pico-8 play session: hold → + tap 🅾

[t = 1 s] hold → ~1s, tap 🅾 ~2×
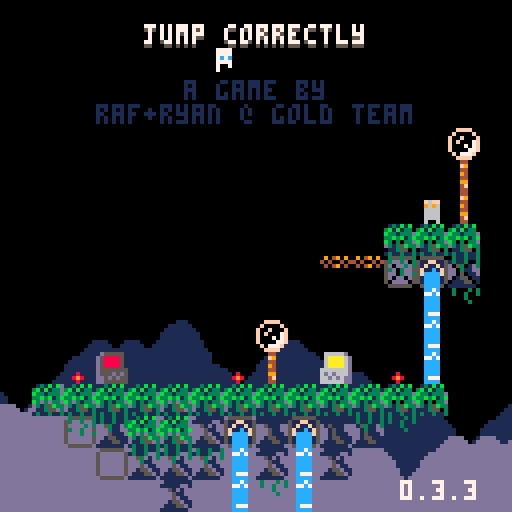
[t = 2 s] hold → ~2s, tap 🅾 ~4×
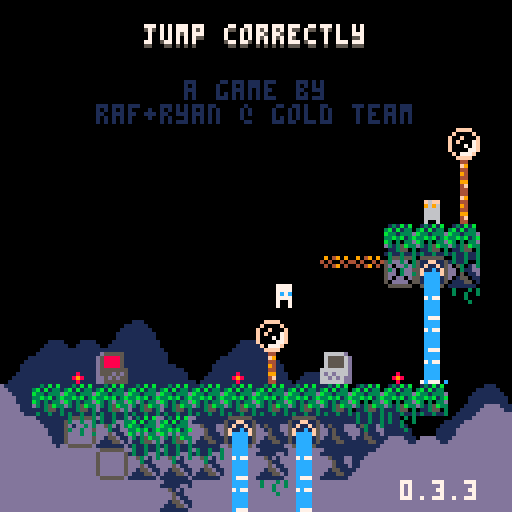
[t = 6 s] hold → ~6s, tap 🅾 ~10×
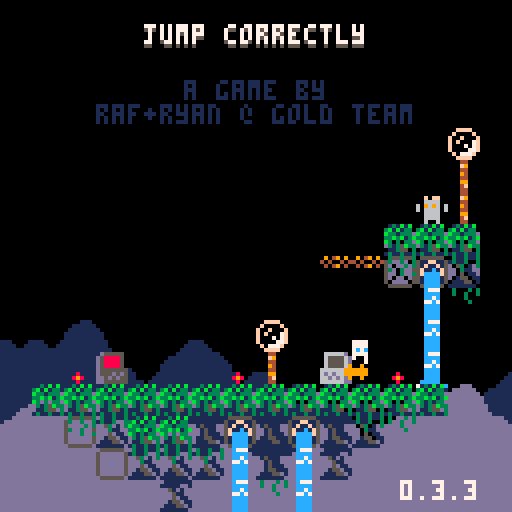
[t = 8 s] hold → ~8s, tap 🅾 ~14×
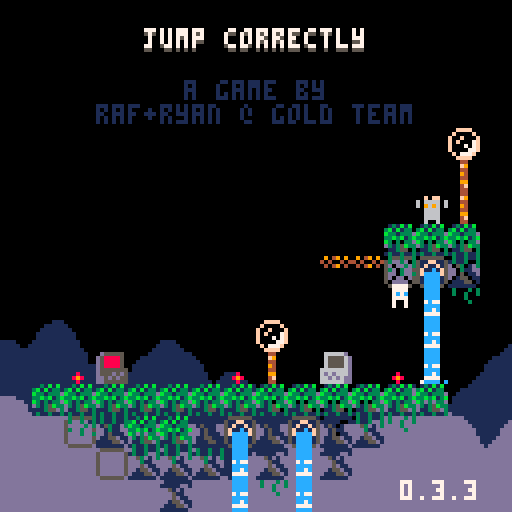

pico-8 cartridge
version 42
__lua__
-- jumper 2
-- 2025-01-17
ver="0.3.3"

hide_t=false //remove later
p_win=false //keep this
last_lvl=15

--constants and globals
p_spd=1
p_accel=0.3		 --fall accel (0.3)
p_f_max=4				 --fall spd max (4)
p_j_max=-2.5	 --jump spd max (-2.5)
p_j_fre=1   	 --num free jumps
p_j_t_max=5 	 --jump frames
p_w_spd=0.3 		--water fill speed

l_toucht=nil

chl=0 --checkpoint lvl
crl=0 --current lvl

-- enemy constants
ice_t_slow=70 --ice spawn time slow
ice_t_fast=30 --ice spawn time fast

cltb=0 --cloud time back
cltf=0 --cloud time front
key_cols={10,11,12,8} --keys

logo_t=0
auto_save=1
tot_d=0
aut=0

function _init()
	printh("=====start=====")
	cartdata("gt_jump_correctly_1")
	
	mplay=false
	pp=obj(-1,-1,3,5)
	chl=dget(0)
//chl=15
	auto_save=dget(1)
	tot_d=dget(2)
	printh("load save 0 "..chl)
	printh("load save 1 "..auto_save)
	printh("load save 2 "..tot_d)
	
	reset_checkpoint(0)
	
	menuitem(
		1,
		"save game",
		save_game
	)
	
	menuitem(
		2,
		"auto save "..(auto_save==1 and "is on" or "is off"),
		toggle_auto_save
	)
	
	menuitem(
		3,
		"clear save data",
		clear_save
	)
end

function reset_checkpoint(ll)
	printh("reseting from checkpoint")
	uits,l_uits=-0.1,-1 --ui time slow
	uitf,l_uitf=-0.1,-1 --ui time fast
	
	tpt=0								--lvl trans time
	pvy=0  			   --vel y
	pdrx=1 			   --dir x
	pdry=0 			   --dir y
	pmt=0  			   --move time
	pjmp=0 			   --current jump
	pjp=true     --jump pressed
	pjmpt=0      --jump time
	ptank=1 		   --num water tanks (this will probably never get higher)
	pwater=0 	   --amt water
	pst=false    --show empty tank icon
	pwt=0					   --water time
	ptw=false    --touching water
	pdig=false   --is digging
	pdt=0				 	  --digging time
	pseed=0				  --seeds
	psht=false   --shooting
	ptswch=false --touching switch player
	etswch=false --touching switch any ememy
	pto=false 	 	--near old man :(
	pio=false    --interact old man
	og_text=":)" --old guy text
	ptn=false				--touching ng cpu
	pin=false				--interact ng cpu
	ptd=0    				--touching door (0 no, 1 yes, 2 yes+interact)
	pbnk=false   --did bonk
	prst=0							--restart time
	pov=false 			--on vine
	
	ogidx=0
	ogt=0
	
	dth_t=-1					--death time
	dth_e=nil				--death object
	
	if ll then
		crl=ll
	else
		crl=chl
		if(auto_save==1)save_game()
	end
	
	if crl==0 then
		mplay=false
		music(63)// test no music
	elseif not mplay then
		mplay=true
		music(0)// test start music
	end
	
		
	init_lvl()
end

function _draw()
	cls()
	camera(cmx,cmy)
	
	draw_clouds()
	
	if logo_t<50 then
		draw_logo()
		return
	end
	
	if tpt>0 and tpt<40 then
		local t,c="computer "..crl,5
		if crl==0 then
			t="correct!"
			c=cltb%8+8
		end
		
		print(
			t,
			cmx+cen_txt(t),
			cmy+62,
			c)
		return
	end
	
	if dth_t!=-1 then
		if dth_e and dth_e.draw then
			dth_e.draw(dth_e)
		end
		for e in all(effs)do
			e.draw(e)
		end
		return
	end
	
	draw_bk()
	
	for e in all(enemies)do
		if(e.draw)e.draw(e)
	end
	
	map(0,0)
	
	if not tp_out then
		draw_player()
	end
	//printh(cmi.." "..cmj.." "..cmx.." "..cmy)
	
	draw_fg()
	
	for b in all(bullets)do
		b.draw(b)
	end
	
	
	for e in all(effs)do
		e.draw(e)
	end
	
	draw_hud()
	if aut>0 then
		for i=0,flr((30-aut)/10)do
			pset(cmx+2+i*2,cmy+126,7)
		end
	end
	
	if pio then
		draw_old_guy_prompt()
	end
end

function _update()
	l_uits,uits=uits,(uits+0.1)%30
	l_uitf,uitf=uitf,(uitf+0.2)%30
	cltb=(cltb+0.7)%136
	cltf=(cltf+1)%136
	
	if aut>0 then
		aut-=1
	end
	
	if scr_wrap and 
				flr(uits%3)==0 and
				flr(l_uits%3)!=0 then
		for i=0,16 do
			add_wrap(cmx,cmy+i*8,1)
			add_wrap(cmx+127,cmy+i*8,-1)
		end
	end
	
	if logo_t<50 then
		logo_t+=1
		if(btnp(❎))logo_t+=25
		return
	end
	
	update_clds()
	
	for e in all(effs)do
		e.update(e)
	end
	
	if dth_t>=0 then
		dth_t-=1
		//if dth_e and dth_e.update then
			//dth_e.update(dth_e)
		//end
		if(dth_t==0)reset_checkpoint(crl)
		return
	end
	
	if pio then
		update_old_guy_prompt()
		return
	end
	
	for e in all(enemies)do
		e.tswch=false
		if(e.update)e.update(e)
	end
	
	update_lvl()
	update_bullets()
	
	if tp_out then
		update_tp_out()
	else
		update_player()
	end
end

function comb(a,b)
	for k,v in pairs(b)do
		a[k]=v
	end
end

function obj(x,y,w,h,ext)
	o={x=x,y=y,w=w,h=h}
	comb(o,ext)
	return o
end

function eff(x,y,d,u,ext)
	o={x=x,y=y,draw=d,update=u}
	comb(o,ext)
	return o
end

function rand(bot,top)
	return flr(rnd((top+1)-bot))+bot
end

function draw_bb(o)
	rect(
		o.x-o.w/2,
		o.y-o.h/2,
		o.x+o.w/2,
		o.y+o.h/2,
		8)	
end

function col_bb(a,b)
	if b.w==0 or b.h==0 then
		return false
	end
	local ax=a.x-a.w/2
	local ay=a.y-a.h/2
	local bx=b.x-b.w/2
	local by=b.y-b.h/2
	
	return ax<=bx+b.w and
		ax+a.w>=bx and ay<=by+b.h and
		ay+a.h>=by
end

function test_w_wrap(a,b)
	local aa=a
	if scr_wrap then
		aa=obj(
			a.x%128+cmx,
			a.y,a.w,a.h)
	end
	if col_bb(aa,b) then
		return b
	end
	return nil
end

function on_layer(o,ox,oy,lrs,t_spk,hb_mod)
	if type(lrs)!="table" then
		lrs={lrs}
	end
	if(hb_mod==nil)hb_mod=0
	
	local a=obj(o.x+ox,o.y+oy,o.w+hb_mod,o.h+hb_mod)
	local mi=flr(a.x/8)
	local mj=flr(a.y/8)
	
	for j=min(cmj+15,mj+1),max(cmj,mj-1),-1 do
	for ii=mi-1,mi+1 do
		local i=ii%16+cmi
		for f in all(lrs) do
			local s=mget(i,j)
			if fget(s,f) then
				--[[
				local aa=a
				if scr_wrap then
					aa=obj(
						a.x%128+cmx,
						a.y,a.w,a.h)
				end
				local b=obj(
					i*8+4,j*8+4,8,8,{s=s}
				)
				if col_bb(aa,b) then
					return b
				end
				]]--
				local b=obj(
					i*8+4,j*8+4,8,8,{s=s}
				)
				if test_w_wrap(a,b) then
					return b
				end
			end
		end
	end end
	
	if t_spk then
		for s in all(spks) do
			if test_w_wrap(a,s) then
				return s
			end
		end
	end
	return nil
end

function on_scr(o)
	return o.y<cmy+137 and 
								o.y>cmy-4 and
			 				o.x<cmx+137 and 
			 				o.x>cmx-4
end

function round(n)
	if n-flr(n)>=0.5 then
		return flr(n)+1
	end
	return flr(n)
end

function lerp(a,b,t)
 return a+(b-a)*t
end

function clear_map_at(x,y)
	mset(flr(x/8),flr(y/8),0)
end

function draw_logo()
	local f=min(logo_t/25,1)
	for i=1,4 do
		spr(
			124+i-1,
			cmx+60+f*8*i-4*f,
			cmy+60)
		spr(
			124-i,
			cmx+60-f*8*i+4*f,
			cmy+60)
	end
end

function toggle_auto_save(i)
	if i==1 or i==2 then
		return
	end
	auto_save=(auto_save+1)%2
	printh("set auto save ")
	printh(auto_save)
	dset(1,auto_save)
	//add sfx here
	menuitem(
		2,
		"auto save "..(auto_save==1 and "is on" or "is off"),
		toggle_auto_save
	)
end

function save_game(i)
	if i==1 or i==2 then
		return
	end
	printh("set save 0 "..chl)
	printh("set save 2 "..tot_d)
	dset(0,chl)
	dset(2,tot_d)
	//add sfx here
	aut=30
end

function clear_save(i)
	if i==1 or i==2 then
		return
	end
	
	printh("clear save 0")
	printh("clear save 2")
	dset(0,0)
	dset(2,0)
	chl=0
end

music(0)

-->8
--player
function draw_player()
	local off=(ptswch and 2 or 0)
	
	--legs
	sspr(
		12,flr(pmt)%2*2+8,
		4,2,
		pp.x-2,pp.y+1-off,
		4,2,
		pmt<2
	)	

	--ducking
	local dt=flr(pdt/3)%2
	if dt==0 and 
				pdry==1 and 
				pvy==0 and
				not pdig then
		dt=1
	end

	--head
	if(pov)pal(12,7)
	sspr(
		8,pdry*4+12,
		4,4,
		pp.x-2,pp.y-3+dt-off,
		4,4,
		pdrx==-1
	)
	pal()
		
	--off screen arrow
	if pp.x>cmx+128 then
		spr(13,cmx+120,pp.y-4)
	elseif pp.x<cmx-1 then
		spr(13,cmx+2,pp.y-4,1,1,true)
	end
	
	--water drops
	if ptw then
		draw_splash(pp.x-4,pp.y-5)
	end
	
	--water tank
	local ofx=3
	if(pdrx==-1)ofx=-8
	if pst then
		sspr(0,8,6,6,pp.x+ofx,pp.y-6)
	elseif pwater>0 then
		if ptw then
			--tank shadow
			sspr(
				0,8,6,6,
				pp.x+ofx+1,pp.y-5)
		end
		sspr(
			16+8*(pwater-1)+(flr(uits)%2)*4,8,
			5,5,pp.x+ofx,pp.y-6)
	end
	
	--seeds
	for i=1,pseed do
		local a=uitf/7.5+i/pseed
		local x=pp.x+cos(a)*6
		local y=pp.y+sin(a)*6
		rectfill(
			x,y,
			x+sgn(cos(a)),
			y+sgn(sin(a)),7)
	end
	
	if prst>15 then
		draw_int(
			4-flr(prst/15),
			pp.x+2,
			pp.y-2)
	end
	
	--[[
	draw_bb(
		{x=pp.x,y=pp.y+4,w=3,h=1}
	)
	]]--
end

function update_player()
	local move=false
	pdry=0
	if(btn(➡️))move,pdrx=true,1
	if(btn(⬅️))move,pdrx=true,-1
	if(btn(⬆️))pdry=-1
	if(btn(⬇️))pdry=1
	
	if move then
		pmt-=0.3
		if(pmt<0)pmt=4
		if not on_layer(pp,pdrx,0,0) then
			pp.x+=p_spd*pdrx
		end
	else
		pmt=0
		pp.x=flr(pp.x)
	end
	
	if scr_wrap then
		local wr=false
		if(pp.x<cmx-1)pp.x,wr=cmx+127,true
		if(pp.x>cmx+127)pp.x,wr=cmx,true
		if(wr)sfx(3,-1,12,14)
	end
	
	--touch enemy
	local ts=false --touch shroom
	for e in all(enemies)do
		if col_bb(pp,e) then
			if e.draw==draw_shroom then
				ts=true
				//printh(pp.x.." "..pp.y.." touch shroom")
			elseif e.can_hurt then
				//reset_checkpoint()
				kill_plr(e)
				return
			end
		end
	end
	
	--jump
	if btn(🅾️) then
		if not pjp then
			pjp=true
			pov=false
			--  bank,chnl,off, len
			--sfx(0,   0,   0,   0)
			if (pjmp<p_j_fre or
							flr(pwater/3)>0) then
				if pjmp>=p_j_fre and pwater>2 then
					pwater-=3
					if pwater==0 then
						pst=true
					end
				end
				pjmpt=p_j_t_max
				//pvy=p_j_max
				pjmp+=1
				add_jump(pp.x-1,pp.y)
				if not pto and not ptn then
					sfx(3,-1,0,8)
				end
			end
		end
		if pjmpt>0 then
			pvy=p_j_max
		end
		pjmpt=max(0,pjmpt-1)
	else
		pjmpt=0
		pjp=false
	end
	
	--fall
	pvy=min(p_f_max,pvy+p_accel)
	if pvy<0 then
		local b=on_layer(pp,0,pvy,0) 
		if b then
			if not pbnk then
				sfx(3,-1,8,4)
			end
			pbnk=true
			pp.y=b.y+7
			pvy=0.5 --y vel of player after bonk
		end
	else 
		local t=on_layer(
			pp,0,max(1,pvy),{0,1})
		if pov or t!=nil and t.y-pp.y>4 then
			if pvy>p_accel then
				//printh(
				//	"landed "..(
				//		ts and "true" or "false")
				//	)
				add_landed(pp.x,pp.y+4)
				pbnk=false
				sfx(5,-1,0,10)
			end
			//fget(t.s,0)
			if not pov or t and fget(t.s,0) then
				pp.y=(flr(pp.y/8)*8)+5
				
			end
			pvy=0
			pst=false
			
			if not ts then
				pjmp=0
			end
			
			if t and t.s==76 then
				set_cld(t.x,t.y)
			end
		end
	end
	pp.y+=pvy
	
	local sq=on_layer(pp,0,0,0)
	if sq then
		//printh(sq.x.." "..sq.y)
		local o=obj(
			sq.x,sq.y,0,0,
			{
				draw=function()
					spr(sq.s,sq.x-4,sq.y-4)
				end
			})
		kill_plr(o)
	end
	
	--shoot
	if btn(❎) then
		if not pto and 
					not psht and 
					pseed>0 then
			psht=true
			pseed-=1
			sfx(6,-1,0,6)
			local dx=pdrx
			if(pdry!=0)dx=0	
			//add_get(pp.x+2,pp.y,pseed)
			add_bullet(
				pp.x+dx*5,pp.y+pdry*5,1,
				dx*4,pdry*4,false,7,true)
		end
	else
		psht=false 
	end
	
	if btn(❎) and 
				btn(⬇️) and 
				pvy==0 then
		prst+=1
		if prst==15*4 then
			kill_plr()
		end
	else
		prst=0
	end
	
	--touch water
	--note: timer doesnt
	--reset when player
	--leaves water
	ptw=false
	for w in all(waters) do
		if(col_bb(pp,w))ptw=true
	end
	if ptw then
		pwt+=p_w_spd
		if pwt>=1 then
			pwt=0
			if pwater/3<ptank then
				pwater+=1
				pst=false
				sfx(4,-1,(pwater-1)*6,6)
			end
		end
	end
	
	local ptv=false
	for v in all(vines)do
		if(col_bb(pp,v))ptv=true
	end
	if not ptv then
		pov=false
	elseif btn(⬆️) then
		pov=true
		pp.y-=1
	elseif btn(⬇️) then
		pov=true
		pp.y+=1
	end
	
	//printh(pov)
	
	if pp.y>cmy+136 then
		//reset_checkpoint()
		kill_plr()
		return
	end
	
	for b in all(bullets)do
		if col_bb(pp,b) then
			//reset_checkpoint()
			kill_plr(b)
			return
		end
	end
	
	--touch key
	for k in all(l_keys)do
		if not k.p and col_bb(pp,k) then
			k.p=true
			add(p_keys,k)
			sfx(10)
		end
	end
	
	--touch door
	//for d in all(doors)do
	if door then
		if col_bb(pp,door) then
			//ptd=true
			if btn(⬇️) or btn(⬆️) then
				local can=true
			
				//sfx(11)
				//sfx(17)
				//sfx(7,-1,4,4)
				for k in all(l_keys)do
					if k.p==false then
						can=false
					end
				end
			
				if can then
					for k in all(keys)do
						del(keys,k)
					end
					if crl==last_lvl then
						crl=0
						p_win=true
					elseif crl==chl then
						crl+=1
					else
						crl=chl
					end
					sfx(11)
					init_tp_out()
				
					return
				elseif ptd<2 then
					sfx(7,-1,4,4)
					ptd=2
				end
			else
				ptd=1
			end
		else
			ptd=0
		end
	end
	
	--touch flower
	local flwr=nil
	for f in all(flwrs)do
		if col_bb(pp,f) and pdry==1 then
			flwr=f
		end
	end
	
	if pvy!=0 or flwr==nil then
		pdig=false
		pdt=0
	else
		if pdig==false then
			pdt=10
		end
		pdig=true
		if pdt%5==0 then
			add_dig(pp.x,pp.y+4)
			sfx(8,-1,27,4)
		end
		if pdt<=0 then
			del(flwrs,flwr)
			pseed+=flwr.s
			add_get(pp.x,pp.y,"+"..flwr.s)
			sfx(14)
		end
		pdt-=1
	end
	
	-- touch teleporter
	local toucht=nil
	for tt in all(tps)do
	for i=0,1 do
		local t=tt[i+1]
		if t then
			if col_bb(pp,t) then
				//printh((i+1%2)+1)
				toucht=tt[(i+1)%2+1]
			end
		end 
	end end
	if l_toucht==nil and
				toucht!=nil then
		pp.x=toucht.x
		pp.y=toucht.y+1
		pvy*=-1
		--[[
		because of long pressing jumps,
		if the player enters this while
		holding jump before the max hold
		time, their velocity wont flip
		]]--
		add_b_exp(pp.x,pp.y,5,5,toucht.c)
		sfx(7,-1,8,24)
	end
	l_toucht=toucht
	
	-- old man
	pto=false
	if old_guy and 
				col_bb(pp,old_guy)then
		pto=true
		if btnp(❎) then
			sfx(7,-1,0,4)
			pio=true
			ogt=0
			l_ogt=-1
			if og_texts[crl]!=nil then
				og_text=og_texts[crl]
			end
		end
	end
	
	-- touch ng cpu
	ptn=false
	if ng_cpu and
				col_bb(pp,ng_cpu)then
		ptn=true
		if btnp(❎) then
			if pin then
				clear_save()
				//kill_plr(ng_cpu)
				crl=1
				init_tp_out()
				sfx(17)
			else
				sfx(7,-1,0,4)
			end
			pin=true
		elseif btnp(🅾️) then
			sfx(7,-1,4,4)
			pin=false
		end
	else
		pin=false
	end
end

function kill_plr(o)
	tot_d+=1
	dth_e=o
	dth_t=30
	add_b_exp(
		mid(cmx,pp.x,cmx+127),
		mid(cmy,pp.y,cmy+127),
		10,10)
		sfx(8,-1,0,27)
end

-->8
--hud/general

function draw_hud()
	print(ver,100,120,7)
	if(hide_t)return
	--[[
	// uncomment for testing
	print("lvl:"..crl+1,cmx+31,cmy+1,1)
	print("lvl:"..crl+1,cmx+30,cmy,7)
	print("dth:"..tot_d,cmx+61,cmy+1,1)
	print("dth:"..tot_d,cmx+60,cmy,7)
	]]--
	
	if crl==0 then
		local t="jump correctly"
		//t="you jumped correctly"
		local off=mid(
			-2.9,
			cos((cltf%136)/136)*3,
			2.9
		)
		print(
			t,cen_txt(t),10+off,5)
		print(
			t,cen_txt(t),9+off,7)
		print("a game by",46,20,1)
		print("raf+ryan @ gold team",
			24,26,1)
		
		if p_win then
		 t1="times jumped"
		 t2="incorrectly: "..tot_d
		 //t2="incorrectly: "..19999
		 print(
			 t1,
			 cen_txt(t1),40,13)
		 print(
			 t2,
			 cen_txt(t2),46,13)
		end
		
		
		
		
		--[[
		//scrolling text test
		print(
			t1,
			cltf+cen_txt(t1),50,13)
		print(
			t2,
			cltf+cen_txt(t2),56,13)
		
		print(
			t1,
			cltf-136+cen_txt(t1),50,13)
		print(
			t2,
			cltf-136+cen_txt(t2),56,13)
			]]--
	end
end

function cen_txt(t)
	return 64-(#t*4)/2
end

function draw_splash(x,y)
	sspr(
		16,13+flr(uitf)%3*3,
		8,3,
		x,y)	
end

clds_b={
"00000002234002000",
"00000031111631420",
"20034311111111114",
"14311111111111111"
}
clds_f={
"00000023400562000",
"20022311143111456",
"14311111111111111"
}
function draw_clouds()
	rectfill(cmx,cmy+112,cmx+128,cmy+128,1)
	draw_cloud_layer(clds_b,72,cltb)
	rectfill(cmx,cmy+120,cmx+128,cmy+128,13)
	pal(1,13)
	draw_cloud_layer(clds_f,88,cltf)
	pal()
end

function draw_cloud_layer(arr,y,t)
	for j=1,#arr do
		for i=0,16 do
			local x=i*8-t
			if(x<-8)x+=136
			spr(arr[j][i+1],cmx+x,cmy+y+j*8)
		end
	end
end

function draw_old_guy()
	local s=0
	if cltf>68 or 
				cltf<30 and cltf%12>6 then
		s=4
	end
	sspr(
		64+s,0,
		4,8,
		old_guy.x-2,old_guy.y-4,
		4,8,
		pp.x<old_guy.x)
	if cltf>68 then
		local off=old_guy.y
		if(cltf%12>6)off-=1
		line(
			old_guy.x-4,off-1,
			old_guy.x-4,off,6)
		line(
			old_guy.x+3,off-1,
			old_guy.x+3,off,6)
	end
	//draw_bb(old_guy)
end

function draw_old_guy_prompt()
	local top=cmy+40
	local lft=cmx+20
	
	rectfill(
		lft,top,
		lft+86,top+48,0)
	rect(
		lft,top,
		lft+86,top+48,7)
	
	print(sub(og_text,0,ogt),
		lft+2,top+2,7)
end

l_ogt=-1
function update_old_guy_prompt()
	if ogt<#og_text then
		ogt+=0.5
		if l_ogt!=flr(ogt) and flr(ogt)%2==0 then
			local off=rand(0,1)
			sfx(18,-1,off*3,3)
			//sfx(18,-1,0,2)
		end
		l_ogt=flr(ogt)
	end

	if btnp(🅾️) then
		pio=false
		sfx(7,-1,4,4)
	elseif btnp(❎) then
		if ogt<#og_text then
			ogt=#og_text
		else
			pio=false
			sfx(7,-1,4,4)
		end
	end
end

function draw_ng_cpu()
	if ptd>0 then
		print(
			"continue",
			door.x-15,
			door.y-20,
			7)
		draw_int("⬆️",door.x+1,door.y-2)
	end
	
	spr(7,ng_cpu.x-4,ng_cpu.y-4)
	if(not ptn)return
		
	if pin then
		print(
			"are you sure?",
			ng_cpu.x-23,
			ng_cpu.y-20,
			7)
		print(
			"no:    yes:",
			ng_cpu.x-23,
			ng_cpu.y-12,
			7)
		draw_int("🅾️",ng_cpu.x-7,ng_cpu.y-2)
		draw_int("❎",ng_cpu.x+25,ng_cpu.y-2)
	else
		print(
			"new game",
			ng_cpu.x-15,
			ng_cpu.y-20,
			7)
		draw_int("❎",ng_cpu.x,ng_cpu.y-2)
	end
end

-- draw interact
function draw_int(s,x,y)
	print(s,x-4,y-10,5)
	print(
		s,
		x-4,
		y-(
			flr(uits)%2==0 and 11 or 10
		),
		6
	)
end


og_texts={}
og_texts[0]="hey, i'm you from the\nfuture!"
og_texts[2]="if you look down,\nyou'll notice these\ndancing flowers.\nthey're extra tasty\nthis time of year!"
og_texts[8]="oh boy, i can't wait\nto get back to work!"
og_texts[15]="i feel a temporal\nshift when i pass\nthe particles."

-->8
--map functions

function init_lvl()
	reload(0x1000, 0x1000, 0x2000)
	waters={}
	ftns={}
	l_keys={}
	p_keys={}
	door=nil
	flwrs={}
	swchs={}
	swch_cs={}
	sw_blks={}
	clds={}
	spks={}
	vines={}
	tps={
		{nil,nil},
		{nil,nil}
	}
	old_guy=nil
	ng_cpu=nil
	
	sw_state=false
	sw_state_c=false
	sw_state_l=false
	scr_wrap=false
	flip_d=false
	
	bullets={}
	effs={}	
	enemies={}	
	--current map tile i,j
	cmi=crl%8*16
	cmj=flr(crl/8)*16
	--current map x,y
	cmx,cmy=cmi*8,cmj*8
	
	--debug for when no checkpoint
	pp.x,pp.y=cmx+64,cmy+64
	
	printh("init lvl: "..crl..", "..cmi.." "..cmj)
	
	local inf_ftns={}
	
	for j=0,15 do
	for i=0,15 do
		local s=mget(cmi+i,cmj+j)
		local fl=fget(s)
		local sn=mget(cmi+i,cmj+max(j-1,0))
		local ss=mget(cmi+i,cmj+min(j+1,15))
		local sw=mget(cmi+max(i-1,0),cmj+j)
		local se=mget(cmi+min(i+1,15),cmj+j)

		local x,y=cmx+i*8,cmy+j*8
		
		if s>=93 and s<=94 then
			--fountains
			local on_t,off_t=7,0
			if(s==94)on_t,off_t=30,30
			if(s==93)add(inf_ftns,{x=x,y=y})
			add(ftns,{
				x=x,y=y,
				t=-1,on_t=on_t,off_t=off_t
			})
			mset(cmi+i,cmj+j,79)
		elseif s==109 or s==110 then
			add(sw_blks,{
				cmi+i,cmj+j,s==110
			})
		elseif s==95 then
			add(vines,obj(
					x+4,y+4,2,9,{s=s}))
		elseif fl==0 then
			-- items created in this
			-- block will clear the
			-- original map tile
			mset(cmi+i,cmj+j,0)
			
			if s==107 then
				--spikes
				local off,f=5,false
				if sn!=77 and 
							sn!=109 and
							sn!=110 and
							fget(sn,0) then
					off,f=2,true
				end
				local sp=add_enemy(
					x+4,y+off,8,4,
					draw_spike,
					nil,
					false,
					true,
					{f=f}
				)
				add(spks,sp)
			elseif s==53 then
				--circle spikes
				add_enemy(
					x+4,y+4,7,7,
					draw_c_spike,
					nil,
					false,
					true
				)
			elseif s==22 then
				--keys/floppy
				add(l_keys,obj(
					x+4,y+4,4,4,
					{p=false}
				))
			elseif s==23 then
				--door
				door=obj(x+4,y+4,8,8)
			elseif s==24 or s==25 then
				--flower 5 seed
				add(flwrs,obj(x+4,y+4,6,8,{s=s==24 and 5 or 1}))
			elseif s==48 or s==49 then
				-- checkpoints
				printh("cp "..x.." "..y)
				pp.x,pp.y=x+4,y+5
				add_b_exp(pp.x,pp.y,10,10)
			elseif s==50 or s==51 then
				-- slimes
				add_enemy(
					x+4,y+4,4,6,
					draw_slime,
					update_slime,
					true,
					true,
					{fast=s==51}
				)
			elseif s==52 then
				-- cacti
				add_enemy(
					x+4,y+4,7,8,
					draw_cactus,
					update_cactus,
					true,
					true,
					{t=60}
				)
			elseif s==55 or s==56 then
				-- moles
				add_enemy(
					x+4,y+4,5,6,
					draw_mole,
					update_mole,
					true,
					true,
					{j=s==56,tm=15,htm=0}
				)
			elseif s==35 then
				-- switches
				add(swchs,obj(
					x+4,y+6,8,3))
			elseif s==37 then
				-- switch coins
				add(swch_cs,obj(
					x+4,y+4,7,6))
			elseif s==102 or s==103 then
				-- icicles
				add_enemy(
					x+4,y-4,0,0,
					nil,
					update_ice_spwn,
					false,
					false,
					{tm=s==102 and ice_t_slow or ice_t_fast}
				)
			elseif (s>=40 and s<=44) or
										(s>=57 and s<=60) then
				-- flame spaner
				local drs={
					nil,
					{1,0},{-1,0},{0,-1},{0,1}
				}
				local spd=0.8 -- slow speed
				if s==40 then
					spd=1.8 -- tracker speed
				elseif s>45 then
					spd=1.6 -- fast speed
				end
				local e=add_enemy(
					x,y,0,0,
					draw_flame_spawn,
					update_flame_spawn,
					false,
					false,
					{
						tm=0,
						dr=s<45 and drs[s-39] or drs[s-55],
						flt=not fget(ss,0),
						spd=spd
					}
				)
				//printh(s-39)
				//printh(drs[s-39])
			elseif s==11 then
				scr_wrap=true
			elseif s==61 then
				-- mushroom
				add_enemy(
					x+4,y+4,7,6,
					draw_shroom,
					update_shroom,
					true,
					false,
					{tp=false}
				)
			elseif s==31 then
				--eye
				add_enemy(
					x+4,y+4,7,6,
					draw_eye,
					update_eye,
					false,
					false,
					{t=0}
				)
			elseif s==120 then
				flip_d=true
			elseif s>=116 and s<=119 then
				--teleporters
				local i1=ceil(abs(115-s)/2)
				local i2=(s%2)+1
				local cs={{3,11},{2,8}}
				tps[i1][i2]=obj(
					x+4,y+4,6,6,
					{c=cs[i1]}
				)
			elseif s==8 then
				old_guy=obj(
					x+4,y+4,8,8,
					{draw=draw_old_guy}
				)
			elseif s==7 then
				ng_cpu=obj(
					x+4,y+4,8,8)
			elseif s==106 then
				add(vines,obj(
					x+4,y+4,2,8,{s=s}))
			end
		end
	end end
	
	for f in all(inf_ftns)do
		local j=flr(f.y/8)
		local i=flr(f.x/8)
		
		repeat
			add(
				waters,
				obj(
					f.x+4,
					cmy+3+(j-cmj)*8,
					8,8,
					{st=f.y+5}
				)
			)
			j+=1
		until j>cmj+15 or fget(mget(i,j),0)
	end
	
	--[[
	// title test, use moles
	// to
	if crl==0 then
		local ss="jump correctly"
		printh("lvl 1")
		for i=0,#ss-1 do
			local s=ss[i+1]
			local x,y=24+i*4,20-i*2
			add_enemy(
				x+4,y+4,3,5,
				draw_title_text,
				update_mole,
				true,
				true,
				{j=true,tm=15,htm=0,s=s}
			)
		end
	end
	]]--
end

function draw_bk()
	for w in all(waters)do
		local off=0
		if w.ct and w.ct.y>w.st then
			//printh(w.ct.y-w.y)
			off=7-(w.ct.y-w.y)
		end
		sspr(
			14*8+flr(uits)%4*4,0,
			4,8-off,
			w.x-2,w.y-4)
		//end
		//draw_bb(w)
		if w.ct and off!=0 then

			draw_splash(w.ct.x-4,w.ct.y-5)
		end
		
		for e in all(enemies)do
			if col_bb(w,e) then
				sspr(
					16,13+flr(uitf)%3*3,
					8,3,
					e.x-4,e.y-5)
			end
		end
	end
	
	//for d in all(doors)do
	if door then
		if #p_keys==#l_keys and 
					uits-flr(uits)>0.5 then
			pal(5,key_cols[flr(uits)%#l_keys+1])
		end
		spr(
			23,
			door.x-4,
			door.y-4,
			1,1,
			flip_d
		)
		pal()
		//draw_bb(door)
	end
	
	for v in all(vines)do
		spr(v.s,v.x-4,v.y-4)
		//draw_bb(v)
	end
	
	if old_guy then
		draw_old_guy()
	end
	
	if ng_cpu then
		draw_ng_cpu()
	end
end

function draw_fg()
	local ft=cltf%68
	if ft>0 and ft<7 or 
				ft>14 and ft<21 then
		pal(3,7)
		pal(10,7)
		pal(14,7)
	end
	for f in all(flwrs)do
		local fx=mid(0,flr(uits)%4-1,1)
		local oy=flr(uits)%4%2
		if f.s==5 then
			sspr(
				64,13,6,3,
				f.x-3+fx,f.y+1,
				6,3,fx>0)
			sspr(
				8*8,8,6,5,f.x-3,f.y-4+oy)
		elseif f.s==1 then
			sspr(
				72,14,6,2,
				f.x-3+fx,f.y+1,
				6,3,fx>0)
			sspr(
				72,9,6,5,f.x-3,f.y-4+oy)
				
		end
		//draw_bb(f)
	end
	pal()
	
	for i=1,#l_keys do 
		local k=l_keys[i]
		pal(7,key_cols[i])
		spr(
			22,
			k.x-4,
			k.y-4+mid(
				-1.9,
				cos((uits+i)/5)*2,
				1.9
			)
		)
		pal()
		//draw_bb(k)
	end
	
	for s in all(swchs)do
		
		sspr(24,
			sw_state and 21 or 17,
			8,3,s.x-4,s.y-1)
		//draw_bb(s)
	end
	
	for s in all(swch_cs)do
		if ptswch or etswch then
			palt(5,true)
			pal(7,13)
			pal(8,13)
			pal(11,13)
		end
		spr(sw_state and 37 or 38,
			s.x-4,s.y-4+cos(uits/6)*2)
		//draw_bb(s)
		pal()
	end
	
	for i=1,#tps do
	for t in all(tps[i]) do
	if t then
		//draw_bb(t)
		for i=0,2 do
			local f=max(1,i*2)
			local a=0
			while a<1 do
				local aa=a+(cltf/(136/f))
				pset(
					t.x+cos(aa)*(2+i),
					t.y+sin(aa)*(2+i),
					i%2==0 and t.c[2] or t.c[1]
				)
				a+=1/5
			end
		end
	end end end
	
	if pto then
		draw_int("❎",old_guy.x,old_guy.y)
	end
end

function update_lvl()
	for w in all(waters)do
		w.y+=1
		local t=on_layer(w,0,0,0,false,-2)
		w.ct=t
		if w.y>cmy+136 or 
					(t!=nil and t.y>w.st and t.y-w.y<1)  then
			del(waters,w)
		end
	end
	
	for f in all(ftns)do
		f.t+=1
		if f.t<f.on_t then
			if f.t%8==0 then
				add(waters,obj(
					f.x+4,f.y+4,8,8,{st=f.y+5}
				))
			end
		elseif f.t==f.on_t+f.off_t then
			f.t=-1
		end
	end
	
	for i=1,#p_keys do
		local k=p_keys[i]
		//if k.p then
			local tx=pp.x+4*i*1.2*pdrx*-1
			local ty=pp.y-3
			k.x=lerp(k.x,tx,0.2)
			k.y=lerp(k.y,ty,0.2)
		//end
	end
	
	sw_state=sw_state_c
	ptswch=false
	etswch=false
	for s in all(swchs)do
		if col_bb(s,pp) then
			ptswch=true
			sw_state=true
		end
		
		for e in all(enemies)do
			if col_bb(s,e) then
				e.tswch=true
				etswch=true
				sw_state=true
			end
		end
	end
	
	if not ptswch and not etswch then 
	for s in all(swch_cs)do
		if col_bb(s,pp) then
			del(swch_cs,s)
			sw_state_c=not sw_state_c
			sfx(13,-1,0,16)
		end
	end end
	
	for s in all(sw_blks)do
		if s[3]==sw_state then
			mset(s[1],s[2],sw_state and 110 or 109)
		else
			mset(s[1],s[2],111)
		end
	end
	
	if sw_state!=sw_state_l then
		sfx(12,-1,0,2)
	end
	sw_state_l=sw_state
end
-->8
--effects and bullets

function add_bullet(
	x,y,w,
	vx,vy,
	fall,
	c,
	p,
	draw)
	add(bullets,obj(
		x,y,
		w,w,{
			vx=vx,
			vy=vy,
			fall=fall,
			c=c,
			p=p,
			draw=draw and draw or draw_bullet
		}))
end

function draw_bullet(b)
		rectfill(
			b.x-b.w/2,b.y-b.h/2,
			b.x+b.w/2,b.y+b.h/2,
			b.c and b.c or 7)
		//draw_bb(b)
end

function draw_c_bullet(b)
	spr(
		26,b.x-1,b.y-1,
		1,1,
		false,
		b.vy>1
	)
	//draw_bb(b)
end

function update_bullets()
	for b in all(bullets)do
		if b.fall then
			b.vy=min(p_f_max,b.vy+p_accel)
			if b.vx>0 then
				b.vx=max(0,b.vx-0.2)
			elseif b.vx<0 then
				b.vx=min(0,b.vx+0.2)
			end		
		end
	
		b.x+=b.vx
		b.y+=b.vy
		
		if b.x<cmx or b.x>cmx+128 or
					b.y<cmy or b.y>cmy+128 then
			//add_b_exp(b.x,b.y,2,4)
			del(bullets,b)
		end
		
		local t=on_layer(b,0,0,0)
		if t!=nil and 
					(b.draw!=draw_c_bullet or 
						t.y>b.y
					)then
			if b.p and t.s==77 then
				clear_map_at(t.x,t.y)
				add_gb(t.x,t.y)
				sfx(15,-1,0,27)
			end
			add_b_exp(b.x,b.y,2,4)
			del(bullets,b)
		end	
		
		if b.p then
			for e in all(enemies)do
				local tbw=b.w
				b.w+=2
				b.h+=2
				if e.can_hit and 
							col_bb(b,e) then
					add_b_exp(b.x,b.y,2,4)
					del(bullets,b)
					del(enemies,e)
				end
				b.w,b.h=tbw,tbw
			end	
		end
	end
end

function add_b_exp(x,y,m,n,c)
	for i=0,rand(m,n) do
		add(effs,eff(
			rand(x-4,x+4),rand(y-4,y+4),
			draw_jump,update_b_exp,
			{
				t=rand(10,15),
				vx=rand(-0.5,0.5),
				vy=rand(-0.5,0.5),
				c=c
			}
		))
	end
end

function update_b_exp(e)
	e.t-=1
	e.x+=e.vx
	e.y+=e.vy
	e.vx*=0.9
	e.vy*=0.9
	if(e.t==0)del(effs,e)
end

--sprinkle effect update
function update_spkl(s)
	s.dy=min(s.dy+p_accel,p_f_max)
	s.y+=s.dy
		
	if s.dx!=0 then
		s.dx-=sgn(s.dx)*0.1
	end
	s.x+=s.dx
		
	s.t-=1
	if s.y>cmy+128 or s.t==0 then
		del(effs,s)
	end
end

function add_dig(x,y)	
	for dx in all({1.2,-1.2})do
		add(effs,eff(
			x,y,draw_dig,update_spkl,
			{dx=dx,dy=-1,t=15}
		))
	end
end

function draw_dig(d)
	rectfill(d.x,d.y,d.x,d.y,15)
end

function add_gb(x,y)
	local dirs={
		{1.2,-1},
		{-1.2,-1},
		{1.2,-1.5},
		{-1.2,-1.5},
	}
	
	for dir in all(dirs)do
		add(effs,eff(
			x,y,draw_gb,update_spkl,
			{dx=dir[1],dy=dir[2],t=15,so=rand(0,3)}
		))
	end
end

function draw_gb(g)
	local sx=g.so%2*4
	local sy=flr(g.so/2)*4
	sspr(sx,16+sy,4,4,g.x,g.y)
end

function add_get(x,y,v)
	add(effs,eff(
		x-4,y-8,draw_get,update_get,
		{t=25,v=v}))
end

function draw_get(g)
	print(
		g.v,g.x,g.y,
		flr(g.t)%8+8
	)
end

function update_get(g)
	g.y-=0.6
	g.t-=1
	if g.t==0 then
		del(effs,g)
	end
end

function add_jump(x,y,c)
	local dirs={
		{1.2,-0.5},
		{-1.2,-0.5},
		{1.2,-1.5},
		{-1.2,-1.5},
	}
	
	for dir in all(dirs)do
		add(effs,eff(
			x,y,draw_jump,update_spkl,
			{dx=dir[1],dy=dir[2],t=10,c=c}
		))
	end
end

function draw_jump(j)
	if j.c then
		pal(7,j.c[flr(j.t)%#j.c+1])
	else
		pal(7,flr(j.t)%8+8)
	end
	sspr(13,13,3,3,j.x,j.y)
	pal()
end

function add_landed(x,y)
	//printh("added landed")
	for d in all({-1,1})do
		add(effs,eff(
			x+2*d,y,draw_landed,update_landed,
			{dx=d}
		))
	end
end

function draw_landed(l)
	rectfill(
		l.x,l.y,
		l.x+1*sgn(l.dx),l.y+1,
		flr(cltf)%8+8)
end

function update_landed(l)
	l.x+=l.dx
	l.dx*=0.90
	if abs(l.dx)<0.5 then
		del(effs,l)
	end
end

function init_tp_out()
	tp_out=true
	tpt=60
	add_b_exp(pp.x,pp.y,10,10)
end

function update_tp_out()
	tpt-=1
	if tpt==0 then
		tp_out=false
		chl=crl
		reset_checkpoint()
		//init_lvl()
	end
end

function set_cld(x,y)
	local can=true
	for c in all(clds) do
		if c[1]==x and c[2]==y then
			can=false
		end
	end
	if(can)add(clds,{x,y,7})
end

function update_clds()
	for c in all(clds)do
		c[3]-=1
		if c[3]==0 then
			add_b_exp(c[1],c[2],3,6,{13,14,15})
			clear_map_at(c[1],c[2])
			del(clds,c)
			sfx(6,-1,6,15)
		end
	end
end

function add_wrap(x,y,d)
	add(effs,eff(
		x,y+rand(-2,2),
		draw_wrap,update_wrap,
		{
			dx=d*rnd()*0.2,
			dy=rnd()*0.09,
			
			t=rand(20,40),
			c=rnd({1,2,13,14})
		}
	))
end

w_cols={14,13,2,1}
function draw_wrap(w)
	//circ(
	//	w.x,
	//	w.y+sin(w.t),1*(w.t/40),2)
	pset(
		w.x,
		w.y+sin(w.t),
		w_cols[flr((w.t/40)*4)+1])
end

function update_wrap(w)
	w.t-=1
	w.x+=w.dx
	w.y-=w.dy
	if w.t==0 then
		del(effs,w)
	end
end



-->8
-- enemies

function add_enemy(x,y,w,h,d,u,hit,hurt,ext)
	e=obj(
		x,y,w,h,
		{
			draw=d,update=u,
			drx=1,vy=0,t=0,
			can_hit=hit,
			can_hurt=hurt,
			tswch=false}
	)
	comb(e,ext)
	add(enemies,e)
	return e
end

function update_e_general(e,lrs)
	if(lrs==nil)lrs={0,1}
	e.vy=min(p_f_max,e.vy+p_accel)
	local t=on_layer(
		e,0,max(1,e.vy),lrs,true)
	if t!=nil then
		if e.vy<0 and fget(t.s,0) then
			e.vy=0
		elseif t.y-e.y>4 then
			if e.vy>p_accel then
				//printh("enemy landed")
				//printh(t.y.." "..t.h)
			end
			e.y=flr(t.y-t.h/2)-flr(e.h/2)-1
			e.vy=0
		end
	end
	e.y+=e.vy
end

-- slimes
function draw_slime(s)
	if s.fast then
		pal(2,3)
		pal(14,11)
	end
	spr(
		50+(s.fast and uitf or uits)%2,
		s.x-4,
		s.y-3-(s.tswch and 2 or 0),
		1,1,s.drx==-1)
	// draw_bb(s)
	pal()
end

function update_slime(s)
	update_e_general(s)
	if(s.vy!=0)return
	
	if on_layer(s,s.drx,0,0,true) or
				(not s.fast and 
					not on_layer(s,s.drx*4,1,{0,1},true))then
		s.drx*=-1
	end
	
	-- speed 0.67 and 0.4
	-- dont cause sync issues
	s.x+=s.drx*(s.fast and 0.67 or 0.4)

	if s.y>cmy+136 then
		del(enemies,s)
	end
end

--moles
function draw_mole(m)
	local s=(uits)%2
	if(m.vy<0)s=0
	if(m.vy>0)s=1
	spr(
		55+s,
		m.x-4,
		m.y-4-(m.tswch and 2 or 0),
		1,1,pp.x>m.x)
	//draw_bb(m)
end

function update_mole(m)
	update_e_general(m)
	if m.vy==0 and m.htm==0 then
		if m.tm==0 then
			m.tm=15
			m.htm=10
			if m.j then
				m.vy=-3
				m.y-=1
				sfx(5,-1,10,8)
			end
		else
			m.tm-=1
		end
	elseif m.vy>=-p_accel and
								m.vy<=p_accel then
		if m.htm>0 then
			m.vy=-p_accel
			m.htm-=1
		end
	end
	
	if m.y>cmy+136 then
		del(enemies,m)
	end
end

-- spikes
function draw_spike(s)
	spr(
		107+flr(uits)%2,
		s.x-4,s.y-4,
		1,1,false,s.f
	)
	//draw_bb(s)
end

-- circle spikes
function draw_c_spike(s)
	spr(
		53+flr(uitf)%2,
		s.x-4,s.y-4,
		1,1,pp.x<s.x
	)
	--draw_bb(s)
end

-- cacti
function draw_cactus(c)
	spr(
		52,
		c.x-4,
		c.y-4+(uitf%2)-(c.tswch and 2 or 0),
		1,1,
		uitf%4/2>1)
	--draw_bb(c)
end

function update_cactus(c)
	update_e_general(c)
	c.t+=1
	if c.t>=60 then
		c.t=0
		add_bullet(
			c.x-2,
			c.y-1,
			3,
			-1.7, --h vel
			-2,   --v vel
			true,
			11,
			false,
			draw_c_bullet
		)
		
		add_bullet(
			c.x+2,
			c.y-1,
			3,
			1.7, --h vel
			-2,  --v vel
			true,
			11,
			false,
			draw_c_bullet
		)
		sfx(9,-1,0,16)
	end
end


function update_ice_spwn(s)
	if s.t==0 then
		s.t=s.tm
		add_enemy(
			s.x,s.y+3,7,7,
			draw_ice,
			update_ice,
			false,
			true
		)
	else
		s.t-=1
	end
end

function draw_ice(i)
	sspr(48,48,8,7,i.x-4,i.y-4)
	//draw_bb(i)
end

function update_ice(i)
	i.t+=1
	if i.t<20 then
		i.y+=0.15
	elseif i.t>30 then
		update_e_general(i,{0})
		if i.vy==0 or not on_scr(i) then
			add_gb(i.x,i.y)
			del(enemies,i)
			sfx(15,-1,10,6)
			//sfx(15,-1,16,4)
			if i==dth_e then
				dth_e=nil
			end
		end
	end
end

function draw_flame_spawn(f)
	local off=0
	//if f.flt then
		off=(f.tm/15)%1
	//end
	palt(0b0000000111000000)
	spr(
		40+max(flr(f.tm),0),
		f.x,
		f.y+sin(off)*2)
	pal()
end

function update_flame_spawn(f)
	f.tm+=0.3
	if f.tm>=5 then
		f.tm=-10
		local dr=f.dr
		if dr==nil then
			local a=atan2(
				pp.x-f.x,
				pp.y-f.y)
			dr={
				cos(a),
				sin(a),
				true}
		end
		add_enemy(
			f.x+4,f.y+3,6,6,
			draw_flame,
			update_flame,
			true,
			true,
			{
				dr=dr,
				spd=f.spd
			}
		)
	end
end

function draw_flame(f)
	if not f.dr[3] then
		pal(1,13)
		pal(12,6)
	end
	spr(
		uitf%3+57,
		f.x-4,
		f.y-4)
	//draw_bb(f)
	pal()
end

function update_flame(f)
	f.x+=f.dr[1]*f.spd
	f.y+=f.dr[2]*f.spd
	if not on_scr(f) then
		del(enemies,f)
	end
end

function draw_shroom(s)
	spr(
		s.t>0 and 63 or 61+(uits)%2,
		s.x-4,
		s.y-4-(s.tswch and 2 or 0),
		1,1,pp.x>s.x)
	//draw_bb(s)
end

function update_shroom(s)
	update_e_general(s)
	if col_bb(s,pp) then
		s.t=10
		local v,sv=1.6,1
		if(btn(⬇️))v,sv=1.1,0
		if(btn(⬆️))v,sv=2.1,2
		sfx(16,-1,sv*6,6)
		//sfx(16,-1,0,6+sv*6)
		pvy=p_j_max*v
		add_jump(pp.x-1,pp.y,{13,14})
	end
	if s.t>1 then
		s.t-=1
	elseif s.t==1 and 
								flr(uits%2)==1 and
								flr(l_uits%2)!=1 then
		s.t=0
	end
end

eye_blk_t=6
eye_blk_s=0.24
function draw_eye(e)
	local s=0
	if e.t>=-eye_blk_t then
		local pc=5
		
		if e.t<0 and flr(e.t)%2==0 then
			pc=7
		end
		
		pal(7,pc)	
		pal(9,pc)
		pal(10,0)
		pal(15,pc)
		
		s=28+mid(
			0,
			abs(10-flr(e.t)),
			3)
	else
		s=31-mid(
			0,
			abs(eye_blk_t+4+flr(e.t)),
			3)
	end
	spr(s,e.x-4,e.y-4,1,1,e.x<pp.x)
	pal()
end

function update_eye(e)
	if e.t>=0 then
		e.t+=eye_blk_s
		if(e.t>14)e.t=0
		e.can_hurt=false
		if col_bb(e,pp) then
			e.t=-1
		end
	else
		e.t-=eye_blk_s
		if e.t<=-eye_blk_t then
			e.can_hurt=true
		end
		if(e.t<-eye_blk_t-7)e.t=11
	end
end

--this is a crazy hack
function draw_title_text(t)
	print(t.s,t.x-2,t.y-3)
	//draw_bb(t)
end
__gfx__
000000001111111100000000000000011100000000000000000000000d555550000000000000000000000000009009000000000000008000cc7cccccc777cccc
00000000111111110000000000000111111000000000000000000000d58888500000ff0f000000000000000009009000000000000000880077c7cc7ccccc7777
00000000111111110000000000001111111100000000000000000000d5888850ff6f66660050500000000000999900000000000088888880cccc7777cccccccc
00000000111111110000000000011111111110000000001111000000d5888850696969690005000000000000090009000000000088888888cccccccc7c77cccc
00000000111111110000000000011111111110000000111111110000d5555555666666660050500000000000009000900000000088888880cccccccccccc7cc7
00000000111111110011110000111111111111000001111111111000d555d5d5666666660000000000000000000099990000000000008800ccccccccccccc77c
00000000111111110111111001111111111111000111111111111000dd5d5d55666666660000000000000000000900900000000000008000c777cccccccccccc
00000000111111111111111111111111111111101111111111111110dd555555600660060000000000000000009009000000000000000000cccc7c77cccccccc
01110000777770070777077707770777077707770000000000000000066666d0000a000000000000030000000000000000000000000000000000000000000000
100010007c7c700770007000700070007c0c70c070007770000000000655556d00aaa000000000003b3000000000000000ffff0000ffff0000ffff0000ffff00
100010007777700770007000705575007ccc7ccc7000c7c0000555000655556d0aa1aa000000000030300000000000000f9999f00f9999f00f9999f00f0000f0
110110007777700065506005655565556ccc6ccc60007070005775000655556d00aaa00000e0e0000000000000000000f999999ff999999ff077000ff077000f
011100007777000006660666066606660666066600000000005775006666666d000a0000000a00000000000000000000f999999ff799990ff7aa700ff7aa700f
00000000777700700700000c000000000000000000000700005665006d6d666d0030000000e0e0000000000000000000f799990ff7aa700ff7aa700ff7aa700f
000000007c7c077700c007000000000000000000000000000000000066d6d6dd003000000003000000000000000000000f7700f00f7700f00f7700f00f7700f0
0000000077770070700000c000000000000000000000000000000000666666dd0003000000300000000000000000000000ffff0000ffff0000ffff0000ffff00
77700000777700000c00000000000000000000000077700000777000000000007777770799999909888889098999990999999909101000101010001001000101
76070770777700007000007c0eeeded0000000000755570007555700000670007707001099090010980900108809001099090060000010000000100000010000
07677067777700000000c00000dd5d00000000007558557075555570006677007010110790601109901011098010160990101109000000100000001001000000
006707677c7c0000700c0000888828220ddd5d507588857075bbb570066556607701107799011099990610998901609999011098000010001010100000010000
00700000000000000000700000000000005515007558557075555570066506607701107799011099990610998901609999011098000001000000010000100000
070707700000000000c000c000000000ccccdcdd0755570007555700007766007010010790100109906001099010060990100108000000100001001001000000
7607076700000000000000000333d3d0000000000077700000777000000760007010707790109089906090999010909990109088000000001000000000000000
677000770000000000000000bbbb3b33000000000000000000000000000000000107777706088888010999990109999901099998000000000100010000000000
33000033990000990000000000000000000bb0000000000000007000000000000000000000000c000000c0000000000000000600000000000000000000000000
3bbb00039aaa0009000000000002200000b33b000000700000067000004440000000000000000c000000c00000c0000000000600000dd0000000000000000000
00b000000a00000000222200002ee20000b33b0b005fdf00005fdf00049994000044400000c0c1c0000c1c0000cc000c00606d6000d99d000000000000000000
00b0bbb00a00aaa002eeee2002eeee20bbb7370b07dddd0077dddd6004797940049994000c1c11c00cc111c00cc1c0cc06d6dd600d8888d000dddd0000000000
00b0b0b00aaaa0a02eeeeee202e7e720b0b33bbb00dddd7006dddd770499994004797940c111111cc111111cc1111c1c6dddddd60d7879d00d8998d000dddd00
0000bbb00000aaa02eee7e7202eeee20b0b33b00005dd500005dd5000444444004999940c11ff11cc11ff11cc11ff11c6ddffdd60d8889d0d888888d0d8998d0
3000b0039000a00902222220002222000b3bb3b0000700000007600000500500044444400c1ff1c00c1ff1c00c1ff1c006dffd6000dddd00d788799dd788879d
330000339900009900000000000000000bb00bb00000000000070000055055000550550000cccc0000cccc0000cccc0000666600000660000dddddd0dddddddd
0555555003113113035535530131b1b000000000000000000004400000ffff00055555500911911a0a55a55a01a1a1a00ff90f90077777700904909005555550
50dddd051311300353dd3d033b1b13300000000000000000000f90000f0000f05044440519119009594494099a1a1990ffff9f997000000740400404511ff115
5d0dd0d5d05301d35d0dd3d3b331333d000000000000000000044000f00f000f54044045405a014954044949a991aaad9fff9ff9700006070404904051f11f15
5dd00dd5dd0311dd53d03dd533b3b13b000000000000000000094000f0f0007f54400445440911445940944599a9a1aa0ffffff970600007000000005f11c1f5
5dd00dd5dd05011d5dd03dd3b303033d000000000000000000044000f000707f544004454405011454409449a90909ad9ff9ff9070600007000000005fccccf5
5d0dd0d5d01550115d0dd0d5d3135b33000800000060000000099000f000077f540440454015501154044045d9194a9a09909900706660070000000051cccc15
50dddd050111550150dddd050113550300898000066600000004f0000f0777f05044440501115501504444050119440900000000700000070000000051cccc15
0555555011111110055555501311311300080000005000000004400000ffff000555555011111110055555501911911900000000077777700000000005cccc50
055555500611611676d67d707676767000000000000000000007700000777700000000000211211202102122002020200000000000000bbb00000bbb09049090
5066660516116006dddd7777677777770000000000000000000770000777707000111100111110011111110122020110000000000ccc03330eee033340400404
56066065d05601d67d7d7dc7707777c7000000000000000000047000777607070101101010510101110110112110111d000000000c0c0f440e000f4404049040
56600665dd0611dddddc07d76c7c07070000000000e070000009d000776776d701100110150111011110110111212012000000000c0c01f400ee01f400003000
56600665dd05011dd07ddc06607ccc0600000000000a0000000dd000d06076670110011005050111110011011101011d000000000ccc01f40eee01f400030000
56066065d0155011dddd70d66c0c70c6000700000070700000099000d0007667010110100005501111011011d10151110000000000000f4400000f4400030000
5066660501115501ddddddd667c607c60079700000636000000df0000d7d7dd70011110000005501101111010001550100000000555ff555555ff55500003000
055555501111111067606760676067600668660006366600000dd00007dddd000000000000000110011111100100100100000000111111111111111100030000
0555555009ff9ff90fffff5f0fffff9f0000000000300300000766dc000766dc00000000030003030000300000000000000000000e8888e003bbbb3005055050
50ffff05f9ff900959ff9dfff99ff9f90000000000b03b00706766dc706766dc0000000003003003000300000060000000000060e000000e3000000350000005
5f0ff0f5f9f90ff9fffff9f99ffff9990000000000033303766766dc766766dc000099800000300000030000006000000000006080088008b000000b00000000
5ff00ff5ff99fff9f9ff9ff5ff99fff9000000000300b30b07c076c007c076c008098999000003000000300005d000600060056080888808b0bbbb0b50000005
5ff00ff5df090ffdfdff9ff9f99f09ff40000400b3303330070076c0070076c088800500000000000000300005d60060006005d680888808b0bbbb0b50000005
5f0ff0f5d0155ff1fd0fd0f5ff9950f90400400033b03300000077c0000077c005000600000000000003000055d605d005605dd680088008b000000b00000000
50ffff050111550150dddd0509ff55f100440400b3303b0000000700000007000060006000000000000030005dd605d605d65dd6e000000e3000000350000005
055555501111111005555550191191900040000033b03300ee0000008800000006000060000000000003000000000000000000000e8888e003bbbb3005055050
011111110e11e11e0e55e55e0e12e21e33000033bb0000bb220000228800008800aaaaa000aaaaa000aaa0000aaaaa00aaaaaaaaaaaaaaaa00aaaaa00aaaaaa0
111110011211200e5edd2d0ee2e12e2e3bbb0003b333000b28880002822200080aaaaaaa0aaaaaaa00aaa0000aaaaaa0aaaaaaaaaaaaaaaa0aaaaaa0aaaaaaaa
d05101ddd05e01d25d0dd2de20eee22200b0bbb0003033300080888000202220aaa000aaaaa00aaa0aaaa0000aa00aaa000aaa000aa000000aa00aa0aaaaaaaa
dd0511ddd20211dd52d02dd5dd2e222e00b0b0b0003030300080808000202020aa000000aa0000aa0aaa0000aaa000aa00aaaa00aaaaaa00aaa00aa0aa0aa0aa
dd05011dd202011d5dd02dd2de25eeed00b0bbb0003033000080888000202200aa00aaaaaa0000aa0aaa0000aaa000aa00aaa000aaaaaa00aa000aaaaa0aa0aa
d0155011d21550115d0dd0d5d02550ee0000b0b0000030300000808000002020aaa000aaaaa00aaaaaaa0000aa000aaa0aaaa000aa00000aaaaaaaaaa00000aa
011155010211550150dddd050111550e3000b0b3b000333b2000808280002228aaaaaaa0aaaaaaa0aaaaaaaaaaaaaaa00aaa0000aaaaaaaaa0000aaaa00000aa
1111111011111110055555501121111033000033bb0000bb22000022880000880aaaaa000aaaaa00aaaaaaaaaaaaa0000aaa0000aaaaaaaaa0000aaaa00000aa
__gff__
0000000000000000000000000000808000000000000000000000000000000000000000000000000000000000000000000000000000000000000000000000000001010101808080800101010102010201010101018080808001010101000101020101010180800000808000000001010001010101000000000000000000000000
0000000000000000000000000000000000000000000000000000000000000000000000000000000000000000000000000000000000000000000000000000000000000000000000000000000000000000000000000000000000000000000000000000000000000000000000000000000000000000000000000000000000000000
__map__
000000000000000000000000000000000000000000004141415d414241410078000000000000414141410000004170417041000000434343434300000000007841000000000041334170417041000000410000000000000070000000000041700000000000000000000000000000007800000000000000000000000000000078
00000000000031000000000000000000434300000000004141004141696900004443430000007041690000000070417041420000006941417041000000000000410000000000416d44006e0069000000700000000000000041000000000041410000000000000000000000000000000000000000000000000000000000000000
000000000000000000000000000000004141470016000069410042000000000043434100000042000000000000705d417041000000005d5d414200000000000070160000000070434343430000000000410000000016000070170000000041410000000000000000000000000000000000001600000000000000000000000000
0000000000000000000000000000000042414600000000007000000000000000704141001600420000000047006900694141180000000000694100320000000041000000420041414141410000000000410032000043000041421833440075410000000000000000000000000016000000000000000000000000003400340000
00000000000000000000000000004700414143004400000041000000000000004343430000004200000000460000000041414343000000000043434d430043004100003342004143434370000000000070334d004542000041434343434341410000000000000000000000000000000000000000000000000064004e004e0000
00000000000000000000000000004600704141434343000000434300000000004170410000006900320000461744000070321642004700000070691642324200414e4e4e000041414141700000004700414d4242424200006969696941414241000000000034000000000000003400000000004c00004c000063630000340000
00000000000000000000000000084600694041704169004700696900320000004341410000470000424200434343000041414d420046000000410042424e42007000000000006d6900006e0000004600410069690069000000004400417041700000004e4e604e4e0000004e4e4e4e4e0000004c00006b6b6b62610000630000
000000000000000000000000434343000000006900000046000000004e4e4e0041704133004644004269004041690000417044000046000000410042004d69006900004200006d0000006e000017460041434343000000000043434d41414141000000641634170000000000000000000000004c006b63636362621965620000
000000000000000000004e4e425d41000000000000000046324400000000000070414343434343434300000069000000434343434343000000410000004d0000000000690000430000004300434343000032694d000042000069403316444170000000636363636300000000006000000000006b6b6362626261626363630000
00000000000000000000000000006900000000000000434343430000004200004170417041426900690000000000004541004d00694100000069004500000000000047000000410000004123417041000043434d0000690000004343434341700000000000000000000000000000650000006363636260620000006262610000
00000000000000004700000000000000000000000000414169000000000000004169000000690000000000000000434341174d0000410000000000434300000000314644000070004200704e704141000032004d0000000000006900690041410000000000000000000000000063630000000000000000000000005d61620000
00004407000000444600170044000000451731440000416900470000004200006900000000000000000000000000414170434300000000004700006941000000004343430000003340004100414269000043434d0000000000000000000041700031650000000000000000006400000000000000000000000000000000000000
004343434343434343434343434300004343434300000000004600003200000000000819000000470000443100005d41704169000000000046000000690000000041704343434e4e0000000069700000007041000044310000000000000041410063630000000000000000006363000064310000000000000000006517000000
000042414343705d705d7041690000004170424100000000454600004343430000434343430032460000434300004d704100000044310000464400000000000000694241417000190000004400410000004169000043434300420033440074410061616400340065003464006100000063630000000000000000636363000000
00000040414141007000700000000000704170000000004343430000414241000041704169004343430069434343434169000000434300004343000000000000000000690040004343000043006900000000000000417041004343434343414100006363636363636363630000000000626200004c4c004c4c00006062000000
0000000000700000690000000000000041706900000000694170000000417000000000000000704170000069694141700000000070410000417000000000000000000000000000417000004100000000780000000069410000696969414170700000000061616162616200000000000061000000000000000000000000000000
6261626261626262000000000000007800000000000000006162326363636300626262610000000062626162006363635252525252525252525252525252525151525252525252525252525252525252525252525252525353535251515151515151515152525252525252525252525252525252525252525252525151515151
6162625e626261623400000034000000000000000000000062616d6261000000626363630000000063636362346261625266666652525252000000666666005151000000175252525252520000000000526666005252525252525200000067515151515100000067000000000052535300525252000066525252665151515167
62620000000000354d00000060000065000000340000000061620062620000006262616200000000616262614d6262615200000052535300005700000000005151000053535352525252000000322355520000005253535353520000000000515166666600000000000000000052525200525252000000525252005151515100
000000000000006300000000000000630025644e0000000062616e00000000006363636200000000626162623461626252160000525252175456000000000051510000000000006766000000005353535216550052525252525200000054005151000000000000000000325416525252004d176d0000006d0000005125515116
0008000000006462230000000000006200636363636b6e0062610000000016006262756200000000350000004d6274615200000000525252525200005050005353006e000000000000000000000000525353530052526700006700005353005151000057000000500000535353525252535353530000006d0000005100675153
636300000063636363000000000000620000616261630000616200000000000062620061004c00006000000000626d625200540000000066666600005016555151000000000055005400000000001652525252005d52000000005700515100515177005600536b506b6b525266666652006666660000196d00000051004d0000
62000000006261626000000064001962000000000062004c00000000320035006200166200000000350000004d0000005253535300005700000000505353535151006d00000053535353000000000052525252004d52000000005600515100515100555600525353535352000000005200000000570053530000005151000000
000000000062620000000000634e63630000000000600000000000004e4e4e006200636200004c006000000000004c0052525252000056005500000051515151510000000000005252520000000000525200660000005400000056195100005153535353535252525200000057000052000054005600665200004e5151005400
00004c000062000000006e00621600620000000000626d004c000000646500646200626200000000350000004d000019525252526b5353535353000051515151510000006e00000052526b00006e6e5352000000535353536b535353510050515166666600000000500000005600765200535353530000520000005151535300
000000000061000000006b00614e4e6200340025006100000000340063636363620000620000004c6000000000000063525252525352525252000000515353535300000000000000525250000000005252004d00665252665252525251006651510000001700000050000000565500526b5252525200005200004e515151516b
00000000006200004c00630062000061004e4e4e0062006e006d6d00006261623418006100000000000000004d000000525252525252666600000050515151515100570000006d00525250000000005252004d00000000000000000051500051510000005353000053536d6d5353535353525252670050520000005151515153
000000004c0000000000620000006d61000000340062000000000000006e00616363006200004c000000000000006d0000000052520000000054000000675151510056000000000000006b000000005252000000000000000000570051660051510000556e00000052520000006e3152000008520000005200004e5151000000
00000000000000000000620000000000004e4e4e00000000006e6e00006e17621731640000000000000000002300000000000066660000535353000057005151510056006e000000534e0000000000525200000053000053000056195100505151005353530000005252000000535352000b535200004e520019005151005700
653164000017190000006100006d6d000000656400006431000000000063636363636300004c0000006e6e0063000000003155000000005252000000560016515131560000000000520000000000005252315400520000520000535351001751510025500000000052000000000052520000314d000000520053005151195600
6363630000636300006d6200000000000063636300006363000000000061626262620000000000000000000062000000005353535353005252000053535353535353530000000000526d00006e6b6b52535353005200005200000051515353535353530000007400520000750000525200535353530000520052000051535300
6262000000626200000061000000000000626262000062610000000000626261000000000000000000000000610000787852525252000052000000000051515151515100000000005200000000535353525200005200005200000000515151515151000000000000520000000000785200525252000000520052000051515100
